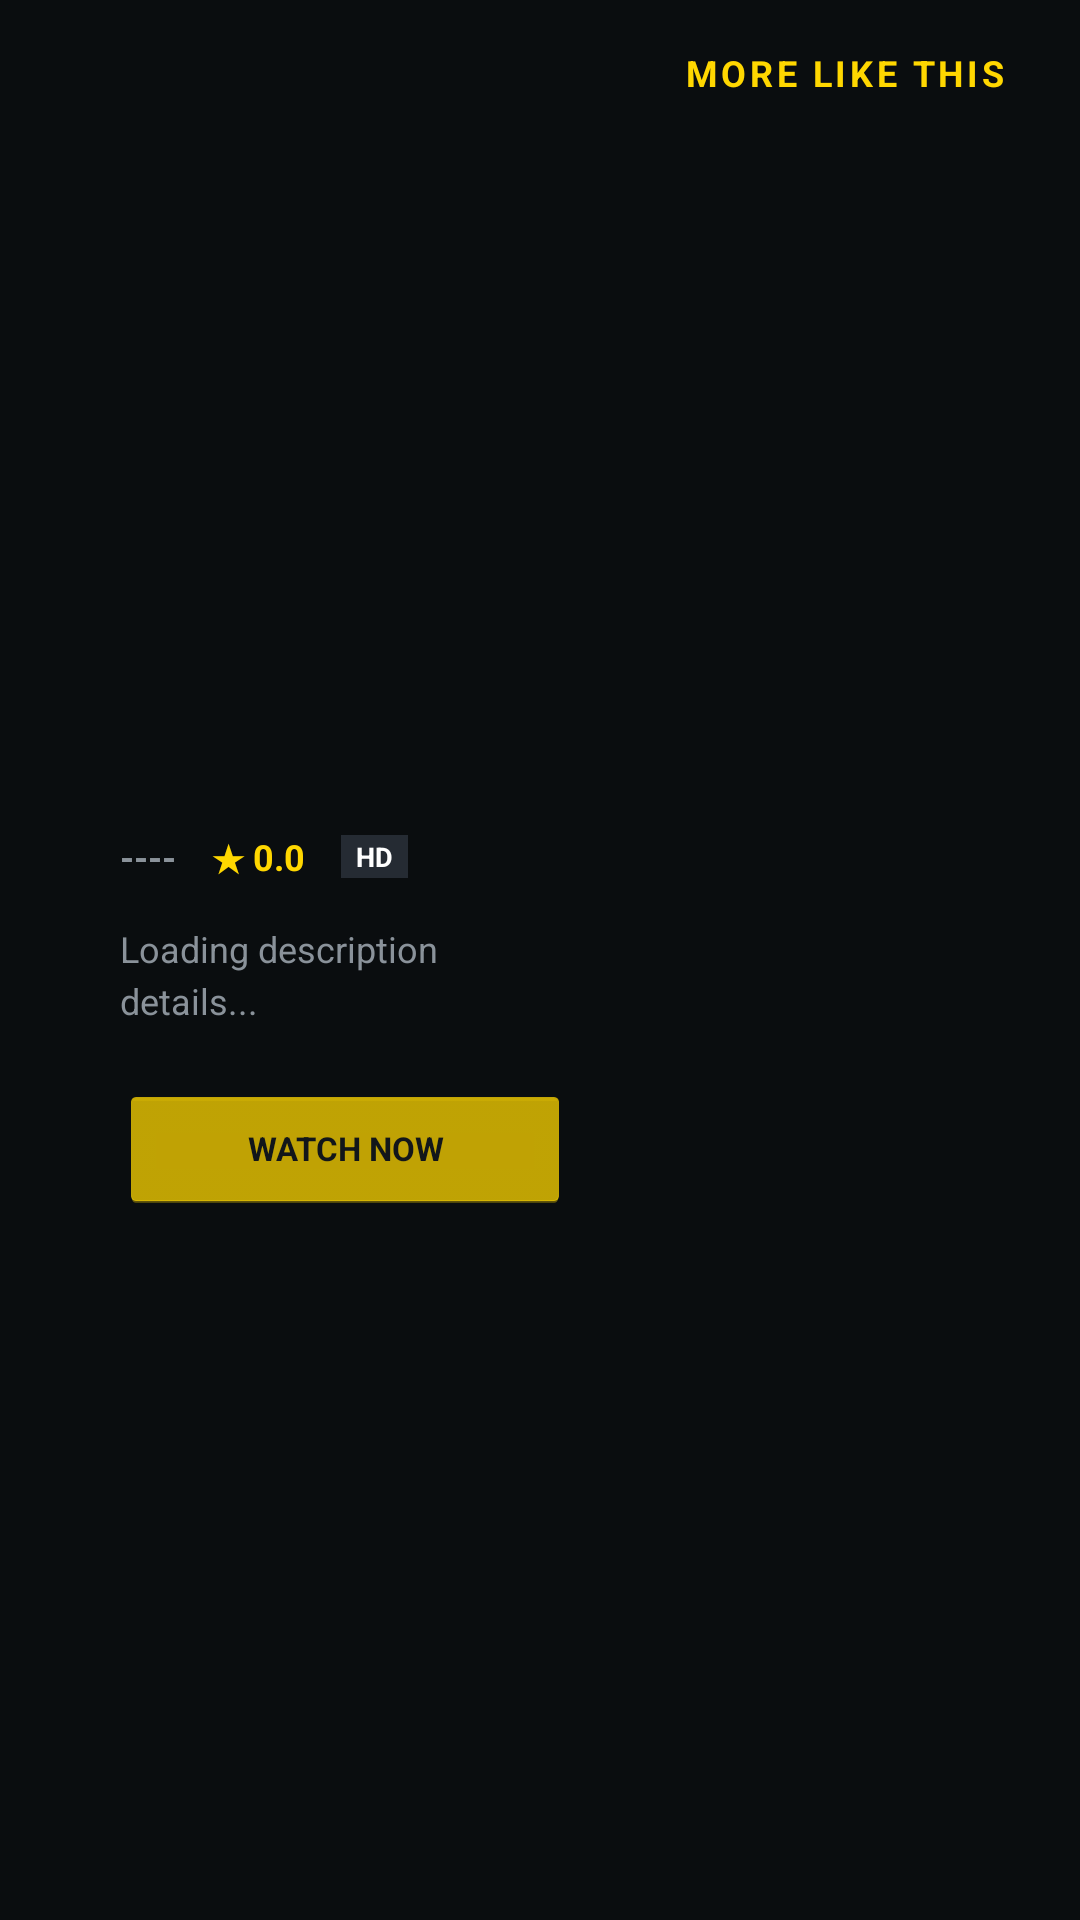

Here is an Android app screen rendered from its layout file. Give the layout XML and the strings, colors and styles it references.
<!-- AndroidManifest.xml: application theme AppTheme -->
<!-- res/layout/activity_info_panel.xml -->
<?xml version="1.0" encoding="utf-8"?>
<RelativeLayout xmlns:android="http://schemas.android.com/apk/res/android"
    android:layout_width="match_parent"
    android:layout_height="match_parent"
    android:background="#12161A">

    <ImageView
        android:id="@+id/detail_backdrop"
        android:layout_width="match_parent"
        android:layout_height="match_parent"
        android:scaleType="centerCrop"
        android:alpha="0.25" />

    <View
        android:layout_width="match_parent"
        android:layout_height="match_parent"
        android:background="@android:color/black"
        android:alpha="0.4" />

    <LinearLayout
        android:layout_width="match_parent"
        android:layout_height="match_parent"
        android:orientation="horizontal"
        android:baselineAligned="false">

        <LinearLayout
            android:layout_width="0dp"
            android:layout_height="match_parent"
            android:layout_weight="1.2"
            android:orientation="vertical"
            android:gravity="center_vertical"
            android:paddingLeft="40dp"
            android:paddingRight="24dp">

            <TextView
                android:id="@+id/detail_title"
                android:layout_width="wrap_content"
                android:layout_height="wrap_content"
                android:textSize="26sp"
                android:textStyle="bold"
                android:textColor="#FFFFFF"
                android:layout_marginBottom="6dp"
                android:letterSpacing="0.02"/>

            <LinearLayout
                android:layout_width="wrap_content"
                android:layout_height="wrap_content"
                android:orientation="horizontal"
                android:gravity="center_vertical"
                android:layout_marginBottom="14dp">

                <TextView
                    android:id="@+id/detail_year"
                    android:layout_width="wrap_content"
                    android:layout_height="wrap_content"
                    android:text="----"
                    android:textColor="#8A929A"
                    android:textSize="12sp"
                    android:textStyle="bold"
                    android:layout_marginRight="12dp"/>

                <TextView
                    android:id="@+id/detail_rating_stars"
                    android:layout_width="wrap_content"
                    android:layout_height="wrap_content"
                    android:text="★ 0.0"
                    android:textColor="#FFD700"
                    android:textSize="12sp"
                    android:textStyle="bold"
                    android:layout_marginRight="12dp"/>

                <TextView
                    android:id="@+id/detail_badge"
                    android:layout_width="wrap_content"
                    android:layout_height="wrap_content"
                    android:text="HD"
                    android:textColor="#FFFFFF"
                    android:background="#252B33"
                    android:paddingLeft="5dp"
                    android:paddingRight="5dp"
                    android:paddingTop="1dp"
                    android:paddingBottom="1dp"
                    android:textSize="9sp"
                    android:textStyle="bold"/>
            </LinearLayout>

            <TextView
                android:id="@+id/detail_overview"
                android:layout_width="match_parent"
                android:layout_height="wrap_content"
                android:text="Loading description details..."
                android:textColor="#8A929A"
                android:textSize="12sp"
                android:maxLines="4"
                android:ellipsize="end"
                android:lineSpacingMultiplier="1.2"
                android:layout_marginBottom="20dp"/>

            <LinearLayout
                android:layout_width="wrap_content"
                android:layout_height="wrap_content"
                android:orientation="horizontal">

                <Button
                    android:id="@+id/btn_watch_now"
                    android:layout_width="150dp"
                    android:layout_height="42dp"
                    android:text="WATCH NOW"
                    android:textSize="11sp"
                    android:textStyle="bold"
                    android:textColor="#12161A"
                    android:backgroundTint="#FFD700"
                    android:layout_marginRight="10dp"/>

                <Button
                    android:id="@+id/btn_add_list"
                    android:layout_width="120dp"
                    android:layout_height="42dp"
                    android:text="WATCH LATER"
                    android:textSize="11sp"
                    android:textStyle="bold"
                    android:textColor="#FFFFFF"
                    android:backgroundTint="#252B33"/>

                <Button
                    android:id="@+id/btn_save_watchlater"
                    android:layout_width="wrap_content"
                    android:layout_height="42dp"
                    android:text="Save Watchlater"
                    android:textSize="12sp"
                    android:textColor="#FFFFFF"
                    android:backgroundTint="#FFD700"
                    android:layout_marginLeft="10dp"
                    android:visibility="gone"/>
            </LinearLayout>
        </LinearLayout>

        <LinearLayout
            android:layout_width="0dp"
            android:layout_height="match_parent"
            android:layout_weight="0.8"
            android:orientation="vertical"
            android:paddingTop="16dp"
            android:paddingRight="24dp"
            android:paddingLeft="12dp">

            <TextView
                android:layout_width="wrap_content"
                android:layout_height="wrap_content"
                android:text="MORE LIKE THIS"
                android:textColor="#FFD700"
                android:textSize="12sp"
                android:textStyle="bold"
                android:letterSpacing="0.1"
                android:layout_marginBottom="12dp"/>

            <ListView
                android:id="@+id/lv_suggestions"
                android:layout_width="match_parent"
                android:layout_height="match_parent"
                android:divider="@android:color/transparent"
                android:dividerHeight="0dp"
                android:scrollbars="none"/>
        </LinearLayout>
    </LinearLayout>
</RelativeLayout>
<!-- resources referenced by this layout -->
<resources>
  <style name="AppTheme" parent="android:Theme.Holo.NoActionBar">
  	</style>
</resources>
